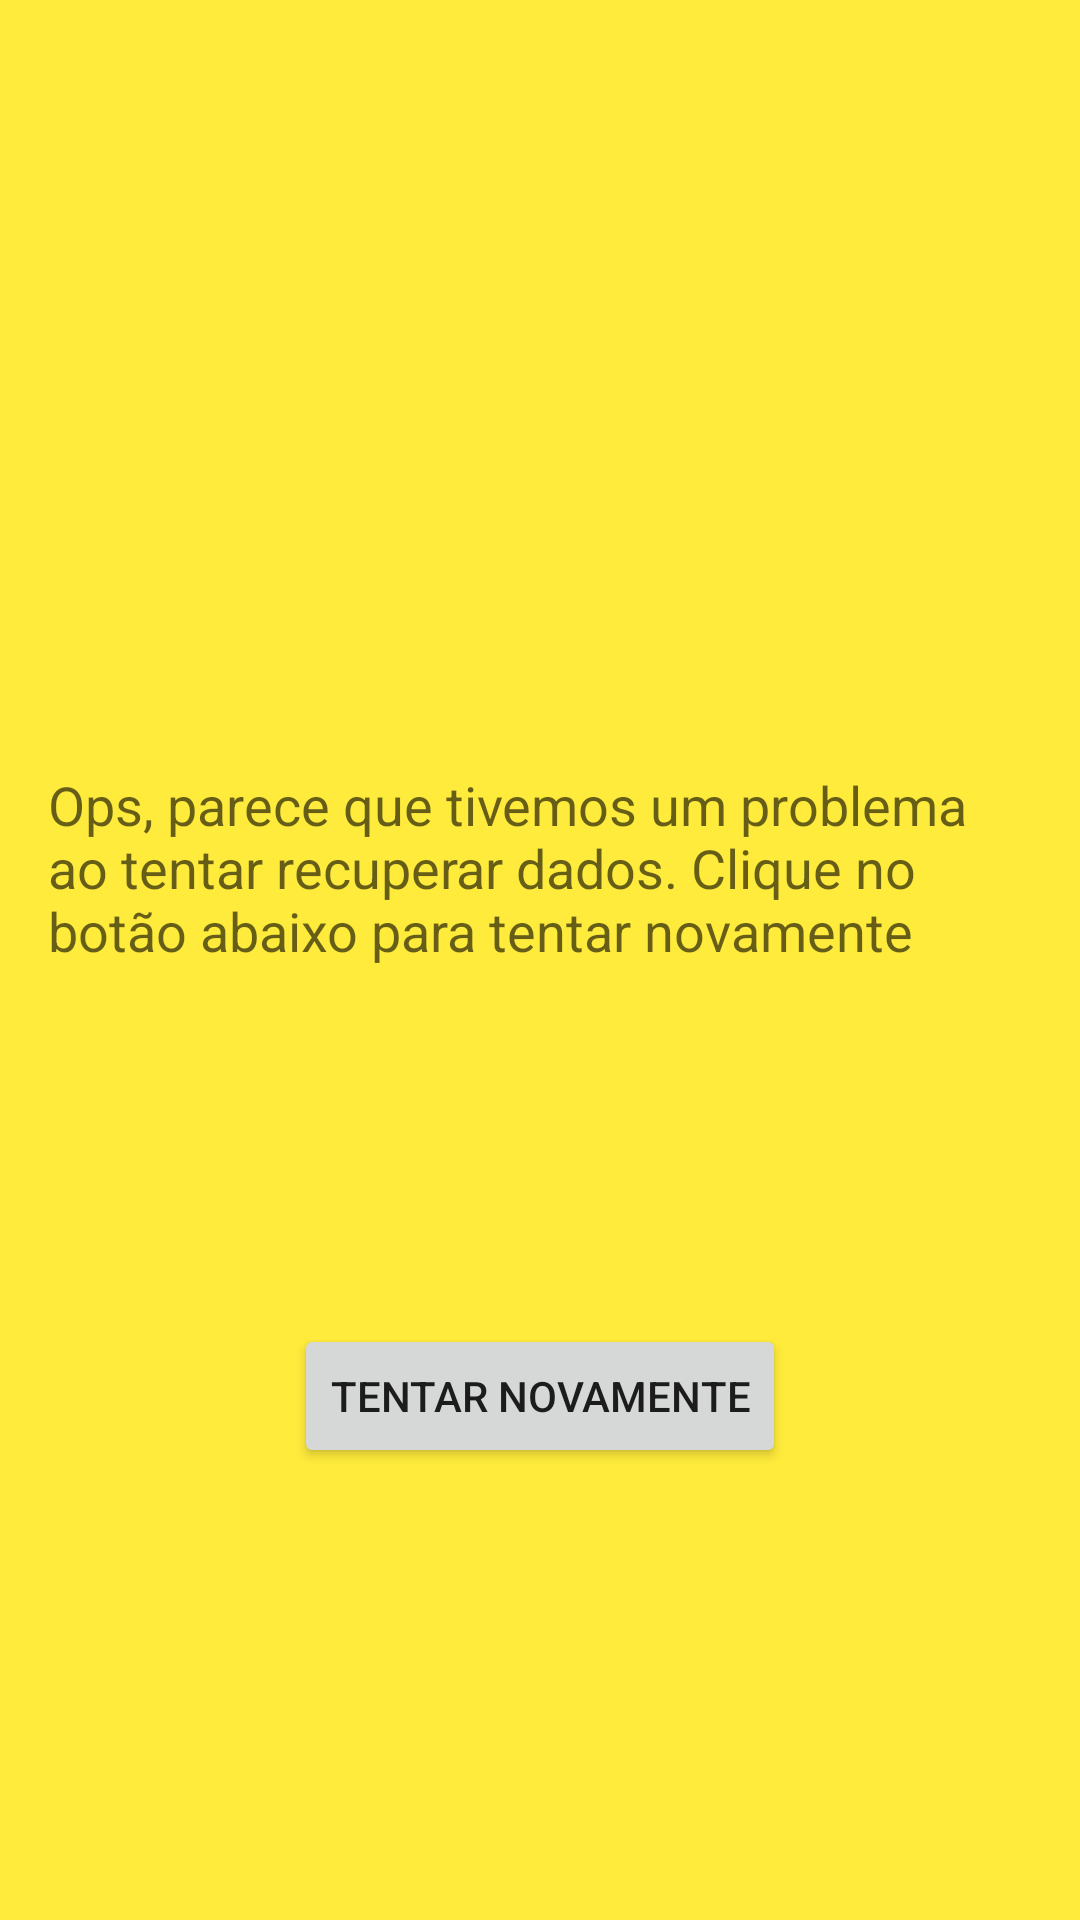

The Android layout XML behind this screen, and the referenced resources:
<!-- AndroidManifest.xml: application theme AppTheme -->
<!-- res/layout/error_layout.xml -->
<?xml version="1.0" encoding="utf-8"?>
<layout
        xmlns:android="http://schemas.android.com/apk/res/android"
        xmlns:app="http://schemas.android.com/apk/res-auto" xmlns:tools="http://schemas.android.com/tools"
        android:id="@+id/layout">

    <data>

        <variable
                name="sharedViewModel"
                type="br.com.tramalho.mlchallenge.presentation.ItemDetaislViewModel"/>
    </data>

    <androidx.constraintlayout.widget.ConstraintLayout
            android:background="@color/colorPrimary"
            android:orientation="vertical"
            android:layout_width="match_parent"
            android:layout_height="match_parent"
            android:visibility="@{safeUnbox(sharedViewModel.errorVisibility), default = gone}"
            tools:visibility="visible">

        <ImageView
                android:id="@+id/imageStatus"
                android:layout_width="@dimen/error_img_size"
                android:layout_height="@dimen/error_img_size"
                android:src="@drawable/logo_mercado_livre_256"
                app:layout_constraintEnd_toEndOf="parent"
                app:layout_constraintStart_toStartOf="parent"
                app:layout_constraintTop_toTopOf="parent"
                android:contentDescription="@string/app_name"
                android:layout_marginBottom="@dimen/default_margin"
                app:layout_constraintBottom_toBottomOf="parent"
                android:layout_marginTop="32dp"
                app:layout_constraintHorizontal_bias="0.498"
                app:layout_constraintVertical_bias="0.129"/>
        <Button
                android:id="@+id/tryAgainButton"
                android:text="@string/try_again"
                android:layout_width="wrap_content"
                android:layout_height="wrap_content"
                android:onClick="@{()->sharedViewModel.tryAgain()}"
                app:layout_constraintEnd_toEndOf="parent"
                app:layout_constraintTop_toBottomOf="@+id/tryAgainMessage"
                app:layout_constraintStart_toStartOf="parent"
                android:layout_marginLeft="@dimen/default_margin"
                android:layout_marginStart="@dimen/default_margin"
                android:layout_marginRight="@dimen/default_margin"
                android:layout_marginEnd="@dimen/default_margin"
                android:layout_marginBottom="32dp"
                app:layout_constraintBottom_toBottomOf="parent"/>

        <TextView
                android:id="@+id/tryAgainMessage"
                android:text="@string/error_msg"
                android:layout_width="match_parent"
                android:layout_height="wrap_content"
                android:layout_margin="16dp"
                android:textAppearance="?android:textAppearanceMedium"
                app:layout_constraintTop_toBottomOf="@+id/imageStatus"
                android:layout_marginTop="32dp"
                app:layout_constraintStart_toStartOf="parent"
                app:layout_constraintEnd_toEndOf="parent"
                app:layout_constraintHorizontal_bias="0.0"/>

    </androidx.constraintlayout.widget.ConstraintLayout>
</layout>
<!-- resources referenced by this layout -->
<resources>
  <color name="colorPrimary">#ffeb3b</color>
  <dimen name="default_margin">8dp</dimen>
  <dimen name="error_img_size">150dp</dimen>
  <string name="app_name">MLChallenge</string>
  <string name="error_msg">Ops, parece que tivemos um problema ao tentar recuperar dados. Clique no botão abaixo para
          tentar novamente
      </string>
  <string name="try_again">tentar novamente</string>
  <style name="AppTheme" parent="Theme.AppCompat.Light.DarkActionBar">
          
          <item name="colorPrimary">@color/colorPrimary</item>
          <item name="colorPrimaryDark">@color/colorPrimaryDark</item>
          <item name="colorAccent">@color/colorAccent</item>
      </style>
  <color name="colorPrimaryDark">#c8b900</color>
  <color name="colorAccent">#0277bd</color>
</resources>
